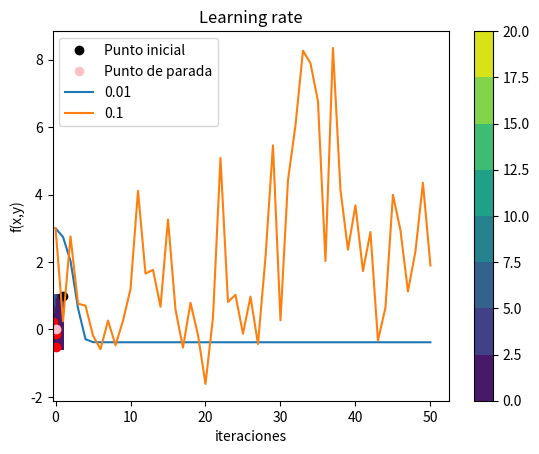

Python code for this plot:
##############################################################
# [redacted]
# [redacted]
## Aprendizaje Automático - 3 CSI
## Grupo 2 - Martes
## Práctica 1 - Ejercicio 1: Gradiente descendente
##############################################################

# -*- coding: utf-8 -*-

import numpy as np
import matplotlib.pyplot as plt
from math import e,pi,sin,cos

#-------------------------------------------------------------------------------#
#------------- Ejercicio sobre la búsqueda iterativa de óptimos ----------------#
#-------------------------------------------------------------------------------#


#------------------------------Ejercicio 1 -------------------------------------#

# Fijamos la semilla
def E(w): 
	return (w[0]*(e**w[1]) - 2*w[1]*(e**-w[0]))**2
			 
# Derivada parcial de E respecto de u
def Eu(w):
	return 2*(e**(-2*w[0]))*(e**(w[0] + w[1])*w[0] - 2*w[1])*(e**(w[0] + w[1]) + 2*w[1])

# Derivada parcial de E respecto de v
def Ev(w):
	return 2*(e**(-2*w[0]))*(e**(w[0] + w[1])*w[0] - 2)*(e**(w[0] + w[1])*w[0] - 2*w[1])
	
# Gradiente de E
def gradE(w):
	return np.array([Eu(w), Ev(w)])

# Gradiente descendente para el ejercicio 1
def gd_ej1(w, lr, grad_fun, fun, epsilon, max_iters = 50):
	it = 0
	while (fun > epsilon and it < max_iters):
		w = w - lr * grad_fun
		it = it + 1
		fun = E(w)
		grad_fun = gradE(w)
		plt.plot(w[0],w[1],"o",c="red")
	return w, it

# Codigo principal para el ejercicio 1

print('\nGRADIENTE DESCENDENTE')
print('\nEjercicio 1\n\n')

w = np.array([1,1])
lrate = 0.1
fun = E(w)
grad_fun = gradE(w)
eps = np.float64(10**-14)

plt.plot(w[0], w[1], "o", c="black", label="Punto inicial")

w, num_ite = gd_ej1(w,lrate,grad_fun,fun,eps)

plt.plot(w[0], w[1], "o", c="pink", label = "Punto de parada")

print('Numero de iteraciones: ', num_ite)
print('\nCoordenadas obtenidas: (', w[0], ', ', w[1],')')

X = np.linspace(-0.4,1.03,100)
Y = np.linspace(-0.6,1.03,100)
Z = np.zeros((100,100))

for ix, x in enumerate(X):
	for iy, y in enumerate(Y):
		Z[iy,ix] = E([x,y])

plt.contourf(X,Y,Z)
plt.colorbar()
plt.legend(loc="lower right")
plt.show()

input("\n\n--- Pulsar tecla para continuar ---\n\n")

#------------------------------Ejercicio 2 -------------------------------------#

def f(w):   
	return (w[0]-2)**2 + 2*(w[1]+2)**2 + 2*sin(2*pi*w[0])*sin(2*pi*w[1])
	
# Derivada parcial de f respecto de x
def fx(w):
	return 2*(2*pi*cos(2*pi*w[0])*sin(2*pi*w[1])+w[0]-2)

# Derivada parcial de f respecto de y
def fy(w):
	return 4*(pi*sin(2*pi*w[0])*cos(2*pi*w[1])+w[1]+2)
	
# Gradiente de f
def gradf(w):
	return np.array([fx(w), fy(w)])
	
# a) Usar gradiente descendente para minimizar la función f, con punto inicial (1,1)
# tasa de aprendizaje 0.01 y max 50 iteraciones. Repetir con tasa de aprend. 0.1

# Gradiente descendente para el ejercicio 2 apartado a)
def gd_grafica(w, lr, grad_fun, fun, max_iters = 50):
	graf = np.array(fun)
	it = 0
	while (it < max_iters):
		w = w - lr * grad_fun
		fun = f(w)
		grad_fun = gradf(w)
		graf = np.append(graf,f(w))
		it = it + 1

	plt.plot(range(0,max_iters+1),graf,label=lr)
	plt.title("Learning rate")
	plt.xlabel('iteraciones')
	plt.ylabel('f(x,y)')
	plt.legend()
	plt.show()

# Codigo principal para el apartado a del ejercicio 2

print('Ejercicio 2\n\n')

w = np.array([1,-1])
lrate = 0.01
grad_fun = gradf(w)
fun = f(w)

print('\nGrafica con learning rate igual a ', lrate)
gd_grafica(w,lrate,grad_fun,fun)

w = np.array([1,-1])
lrate = 0.1
grad_fun = gradf(w)
fun = f(w)
print('\nGrafica con learning rate igual a ', lrate)
gd_grafica(w,lrate,grad_fun,fun)
input("\n\n--- Pulsar tecla para continuar ---\n\n")


# b) Obtener el valor minimo y los valores de (x,y) con los
# puntos de inicio siguientes:

# Gradiente descendente para el ejercicio 2 apartado b)
def gd_ej2(w, lr, grad_fun, max_iters = 50):
	it=0
	while (it < max_iters):
		w = w - lr * grad_fun
		it = it + 1
		grad_fun = gradf(w)
	return w

# Codigo principal para el apartado 2 del ejercicio 2

# Ejecucion para (2.1,-2.1)

l_rate=0.01

w = np.array([2.1,-2.1])
grad_fun = gradf(w)
w = gd_ej2(w,lrate,grad_fun)

print ('Punto de inicio: (2.1, -2.1)\n')
print ('(x,y) = (', w[0], ', ', w[1],')\n')
print ('Valor minimo: ',f(w))

input("\n\n--- Pulsar tecla para continuar ---\n\n")

# Ejecucion para (3,-3)

w = np.array([3,-3])
grad_fun = gradf(w)
w = gd_ej2(w,lrate,grad_fun)

print ('Punto de inicio: (3.0, -3.0)\n')
print ('(x,y) = (', w[0], ', ', w[1],')\n')
print ('Valor minimo: ',f(w))

input("\n\n--- Pulsar tecla para continuar ---\n\n")

# Ejecucion para (1.5,1.5)

w = np.array([1.5,1.5])
grad_fun = gradf(w)
w = gd_ej2(w,lrate,grad_fun)

print ('Punto de inicio: (1.5, 1.5)\n')
print ('(x,y) = (', w[0], ', ', w[1],')\n')
print ('Valor minimo: ',f(w))

input("\n\n--- Pulsar tecla para continuar ---\n\n")

# Ejecucion para (1,-1)

w = np.array([1,-1])
grad_fun = gradf(w)
w = gd_ej2(w,lrate,grad_fun)

print ('Punto de inicio: (1.0, -1.0)\n')
print ('(x,y) = (', w[0], ', ', w[1],')\n')
print ('Valor mínimo: ',f(w))

input("\n\n--- Pulsar tecla para terminar ---\n\n")